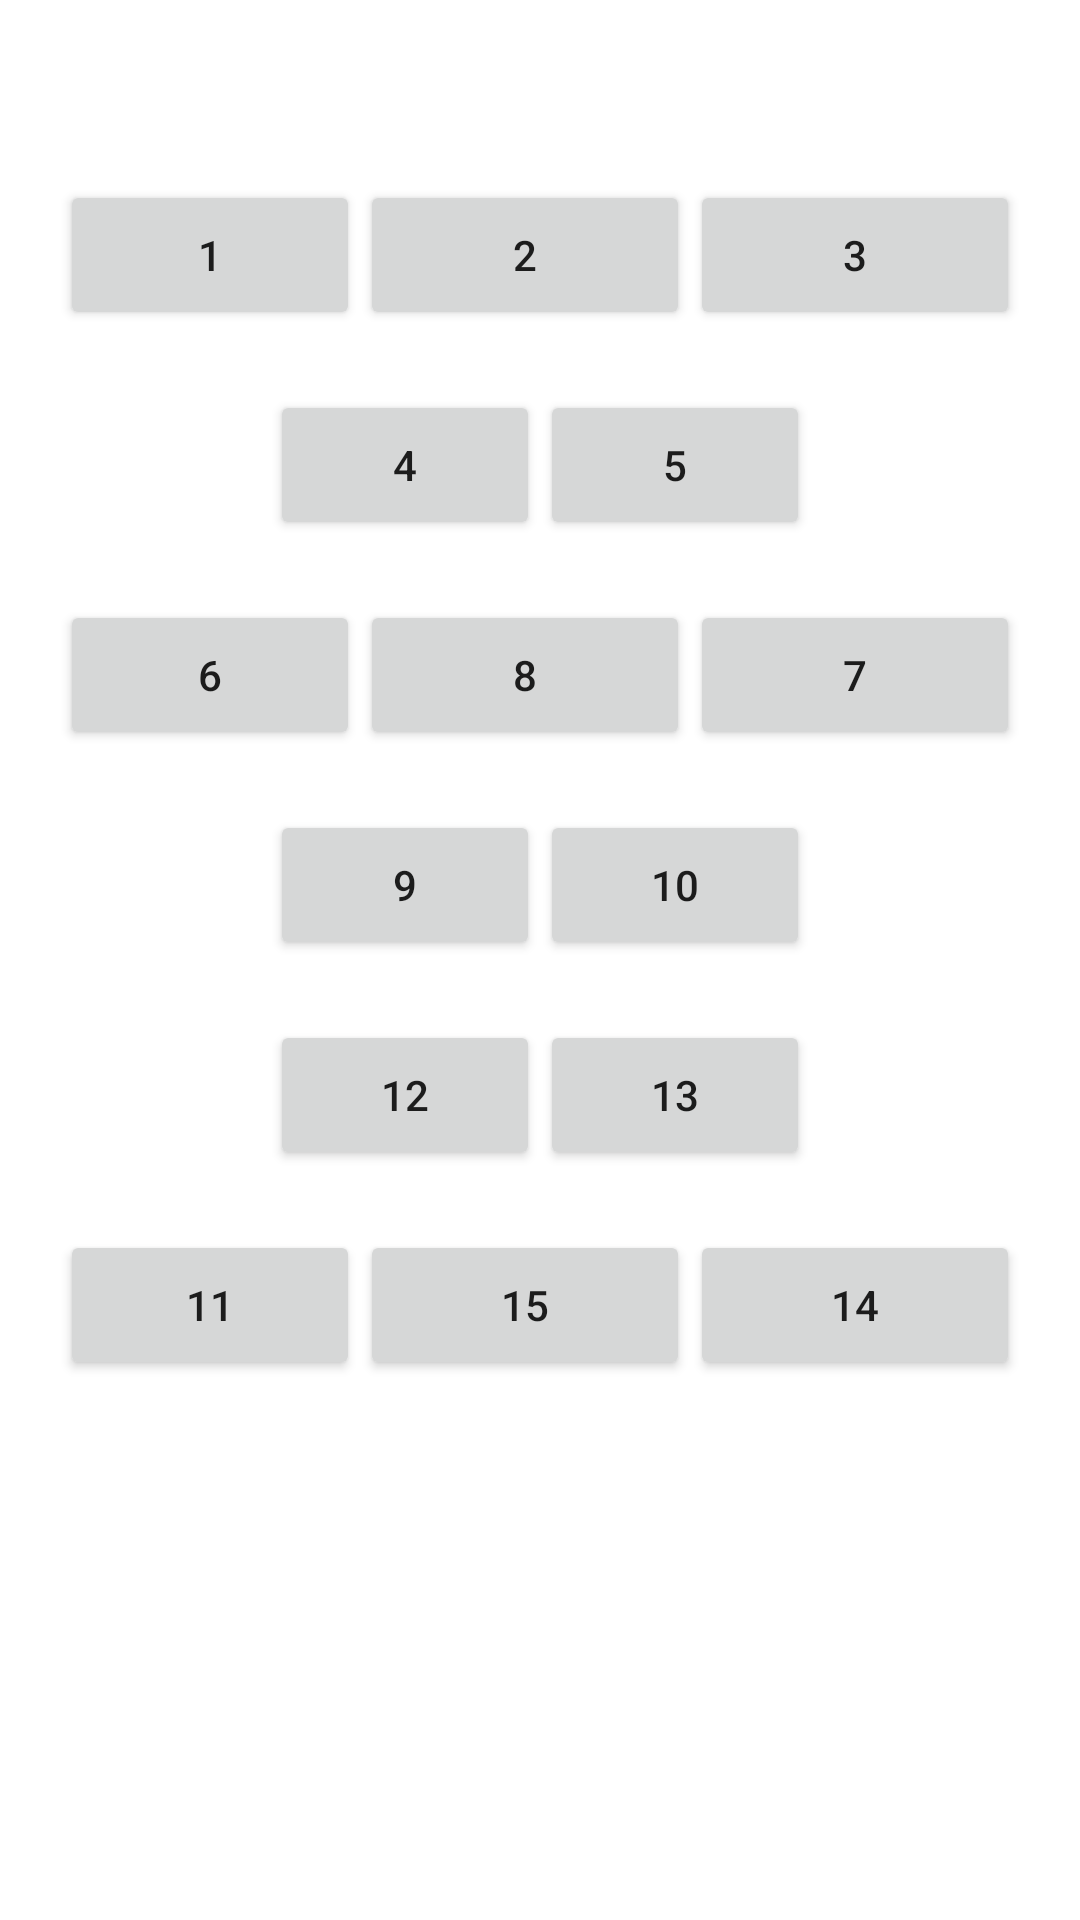

Layout XML and referenced resources for this Android screen:
<!-- AndroidManifest.xml: application theme AppTheme -->
<!-- res/layout/fragment_mon_equipe.xml -->
<FrameLayout xmlns:android="http://schemas.android.com/apk/res/android"
    xmlns:tools="http://schemas.android.com/tools"
    android:layout_width="match_parent"
    android:layout_height="match_parent"
    tools:context="com.masquilierpemeja.rugbyfantasytop14.MonEquipe.MonEquipeFragment">


    <RelativeLayout
        android:layout_width="match_parent"
        android:layout_height="match_parent"
        android:background="@drawable/terrain"
        android:paddingTop="40dp"
        >

        <LinearLayout
            android:id="@+id/ll_premiere_ligne"
            android:layout_width="match_parent"
            android:layout_height="wrap_content"
            android:orientation="horizontal"
            android:padding="20dp"
            android:gravity="center"
            >

            <Button
                android:id="@+id/btn_pilierG"
                android:layout_width="80dp"
                android:layout_height="50dp"
                android:layout_weight="20"
                android:text="1"
                />

            <Button
                android:id="@+id/btn_talonneur"
                android:layout_width="90dp"
                android:layout_height="50dp"
                android:layout_weight="20"

                android:text="2" />

            <Button
                android:id="@+id/btn_pilierD"
                android:layout_width="90dp"
                android:layout_height="50dp"
                android:layout_weight="20"
                android:text="3" />

        </LinearLayout>

        <LinearLayout
            android:id="@+id/ll_seconde_ligne"
            android:layout_width="match_parent"
            android:layout_height="wrap_content"
            android:orientation="horizontal"
            android:paddingBottom="20dp"
            android:gravity="center"
            android:layout_below="@+id/ll_premiere_ligne"
            >

            <Button
                android:id="@+id/btn_2nd_ligne1"
                android:layout_width="90dp"
                android:layout_height="50dp"
                android:text="4" />

            <Button
                android:id="@+id/btn_2nd_ligne2"
                android:layout_width="90dp"
                android:layout_height="50dp"
                android:text="5" />

        </LinearLayout>


        <LinearLayout
            android:id="@+id/ll_troisieme_ligne"
            android:layout_width="match_parent"
            android:layout_height="wrap_content"
            android:orientation="horizontal"
            android:paddingBottom="20dp"
            android:paddingRight="20dp"
            android:paddingLeft="20dp"
            android:layout_below="@id/ll_seconde_ligne"
            android:gravity="center"
            >

            <Button
                android:id="@+id/btn_3eme_ligneG"
                android:layout_width="80dp"
                android:layout_height="50dp"
                android:layout_weight="20"
                android:text="6" />

            <Button
                android:id="@+id/btn_3eme_ligneC"
                android:layout_width="90dp"
                android:layout_height="50dp"
                android:layout_weight="20"

                android:text="8" />

            <Button
                android:id="@+id/btn_3eme_ligneD"
                android:layout_width="90dp"
                android:layout_height="50dp"
                android:layout_weight="20"
                android:text="7" />

        </LinearLayout>


        <LinearLayout
            android:id="@+id/ll_demi"
            android:layout_width="match_parent"
            android:layout_height="wrap_content"
            android:orientation="horizontal"
            android:paddingBottom="20dp"
            android:gravity="center"
            android:layout_below="@+id/ll_troisieme_ligne"
            >

            <Button
                android:id="@+id/btn_demi_de_melee"
                android:layout_width="90dp"
                android:layout_height="50dp"
                android:text="9" />

            <Button
                android:id="@+id/btn_demi_d_ouverture"
                android:layout_width="90dp"
                android:layout_height="50dp"
                android:text="10" />

        </LinearLayout>


        <LinearLayout
            android:id="@+id/ll_centre"
            android:layout_width="match_parent"
            android:layout_height="wrap_content"
            android:orientation="horizontal"
            android:paddingBottom="20dp"
            android:gravity="center"
            android:layout_below="@+id/ll_demi"
            >

            <Button
                android:id="@+id/btn_centre1"
                android:layout_width="90dp"
                android:layout_height="50dp"
                android:text="12" />

            <Button
                android:id="@+id/btn_centre2"
                android:layout_width="90dp"
                android:layout_height="50dp"
                android:text="13" />

        </LinearLayout>

        <LinearLayout
            android:id="@+id/ll_trois_quart"
            android:layout_width="match_parent"
            android:layout_height="wrap_content"
            android:orientation="horizontal"
            android:paddingBottom="20dp"
            android:paddingRight="20dp"
            android:paddingLeft="20dp"
            android:layout_below="@id/ll_centre"
            android:gravity="center"
            >

            <Button
                android:id="@+id/btn_ailierG"
                android:layout_width="80dp"
                android:layout_height="50dp"
                android:layout_weight="20"
                android:text="11"
                />

            <Button
                android:id="@+id/btn_arriere"
                android:layout_width="90dp"
                android:layout_height="50dp"
                android:layout_weight="20"

                android:text="15" />

            <Button
                android:id="@+id/btn_ailierD"
                android:layout_width="90dp"
                android:layout_height="50dp"
                android:layout_weight="20"
                android:text="14" />

        </LinearLayout>

    </RelativeLayout>

</FrameLayout>
<!-- resources referenced by this layout -->
<resources>

</resources>
